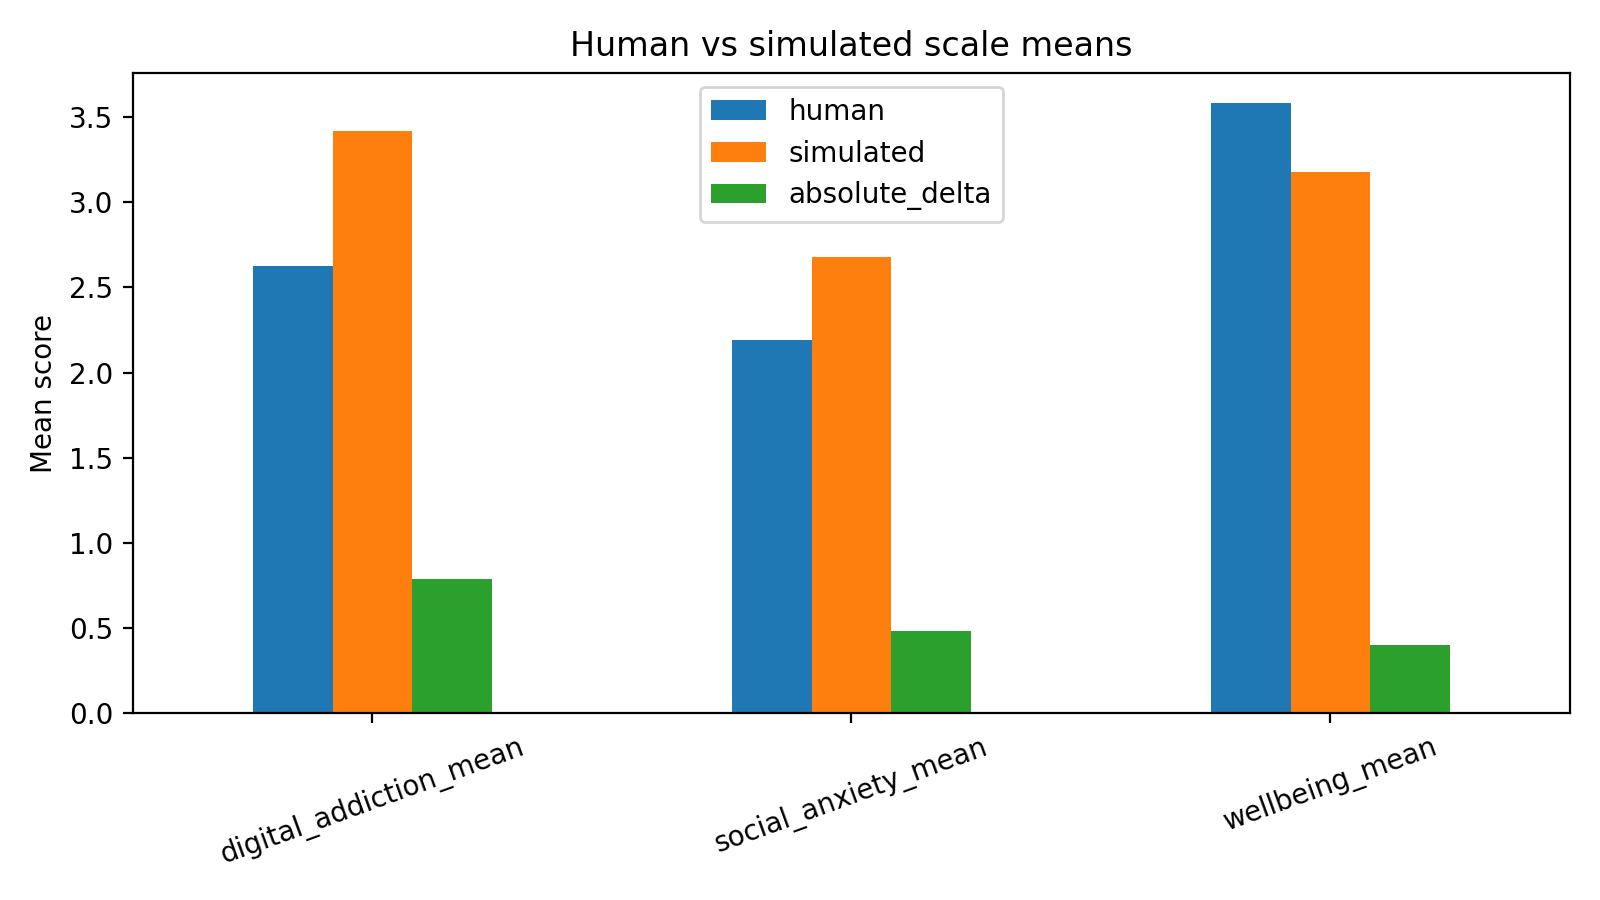

The table this chart was drawn from, first rows:
scale, human, simulated, absolute_delta
digital_addiction_mean, 2.625, 3.415, 0.7897
social_anxiety_mean, 2.192, 2.678, 0.4853
wellbeing_mean, 3.581, 3.178, 0.4026
